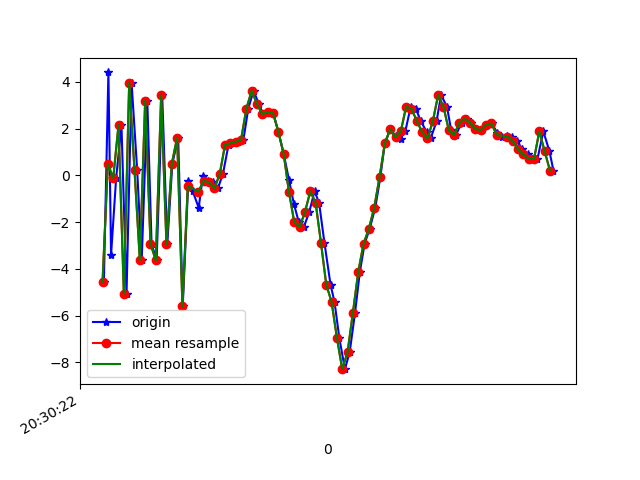

The data file committed next to this chart (first rows):
1618777822665, 1473506505573143, -4.552278, 0.5160705, -4.5196905
1618777822682, 1473506524803913, 4.401, 2.312, -0.06703
1618777822692, 1473506544034683, -3.394, 0.714, 5.659
1618777822711, 1473506563265453, -0.1241, 1.241, -8.347
1618777822731, 1473506582496223, 2.154, 2.342, 7.295
1618777822750, 1473506601726993, -5.068, 1.253, -1.395
1618777822769, 1473506620957763, 3.963, 2.225, -5.314
1618777822790, 1473506640188533, 0.2247, 1.504, 8.682
1618777822807, 1473506659419303, -3.618, 0.6339, -6.285
1618777822828, 1473506678650073, 3.201, 2.544, -0.1968
1618777822844, 1473506697880843, -2.922, 1.662, 7.484
1618777822863, 1473506717111613, -3.641, 2.317, -7.42
1618777822884, 1473506736342383, 3.424, 4.438, 0.9518
1618777822903, 1473506755573153, -2.957, 4.934, 6.107
1618777822922, 1473506774803923, 0.4952, 9.567, -10.2
1618777822944, 1473506794034693, 1.616, 9.777, 3.399
1618777822961, 1473506813265463, -5.607, 5.41, -1.826
1618777822982, 1473506832496233, -0.2454, 3.517, -6.436
1618777822998, 1473506851727003, -0.6617, -0.5344, 11.26
1618777823021, 1473506870957773, -1.385, -2.224, 4.663
1618777823037, 1473506890188543, -0.00997, 0.5128, 7.58
1618777823055, 1473506909419313, -0.221, 1.467, 3.443
1618777823075, 1473506928650083, -0.3049, -0.224, 1.396
1618777823093, 1473506947880853, -0.5577, -3.51, 0.4429
1618777823112, 1473506967111623, 0.05884, -5.822, 0.4485
1618777823133, 1473506986342393, 1.307, -5.043, 0.3654
1618777823150, 1473507005573163, 1.374, -2.461, -0.4047
1618777823168, 1473507024803933, 1.439, -0.8049, -2.586
1618777823189, 1473507044034703, 1.523, -0.8308, -4.725
1618777823207, 1473507063265473, 2.848, -1.328, -6.533
1618777823227, 1473507082496243, 3.622, -1.405, -6.516
1618777823247, 1473507101727013, 3.046, -0.4091, -6.66
1618777823263, 1473507120957783, 2.611, 0.4716, -7.352
1618777823282, 1473507140188553, 2.712, 0.3961, -7.461
1618777823301, 1473507159419323, 2.663, 0.386, -7.109
1618777823320, 1473507178650093, 1.87, 0.6526, -7.003
1618777823340, 1473507197880863, 0.9231, 0.7679, -6.827
1618777823360, 1473507217111633, -0.1937, 0.6699, -7.22
1618777823379, 1473507236342403, -1.246, 0.6287, -6.458
1618777823397, 1473507255573173, -2.007, -0.1212, -5.253
1618777823416, 1473507274803943, -2.201, -0.6706, -2.498
1618777823436, 1473507294034713, -1.575, -0.7375, -1.251
1618777823456, 1473507313265483, -0.68, -0.6861, -1.434
1618777823473, 1473507332496253, -1.17, -0.7186, -0.9991
1618777823493, 1473507351727023, -2.876, -0.3877, -0.1022
1618777823516, 1473507370957793, -4.671, 0.0803, 3.445
1618777823531, 1473507390188563, -5.417, 1.12, 4.037
1618777823549, 1473507409419333, -6.952, 2.768, 6.243
1618777823570, 1473507428650103, -8.289, 3.738, 10.8
1618777823588, 1473507447880873, -7.553, 5.613, 12.92
1618777823608, 1473507467111643, -5.875, 6.657, 12.75
1618777823626, 1473507486342413, -4.132, 5.232, 11.74
1618777823644, 1473507505573183, -2.925, 3.148, 10.86
1618777823663, 1473507524803953, -2.28, 2.258, 9.157
1618777823684, 1473507544174066, -1.383, 3.651, 6.364
1618777823703, 1473507563404836, -0.07516, 5.772, 3.376
1618777823720, 1473507582635606, 1.379, 7.009, 1.059
1618777823741, 1473507601866376, 1.974, 7.139, -0.4646
1618777823760, 1473507621097146, 1.678, 5.661, -0.4097
1618777823779, 1473507640327916, 1.564, 2.893, -0.2298
1618777823797, 1473507659558686, 1.889, 0.3816, -0.01765
... 29 more rows
